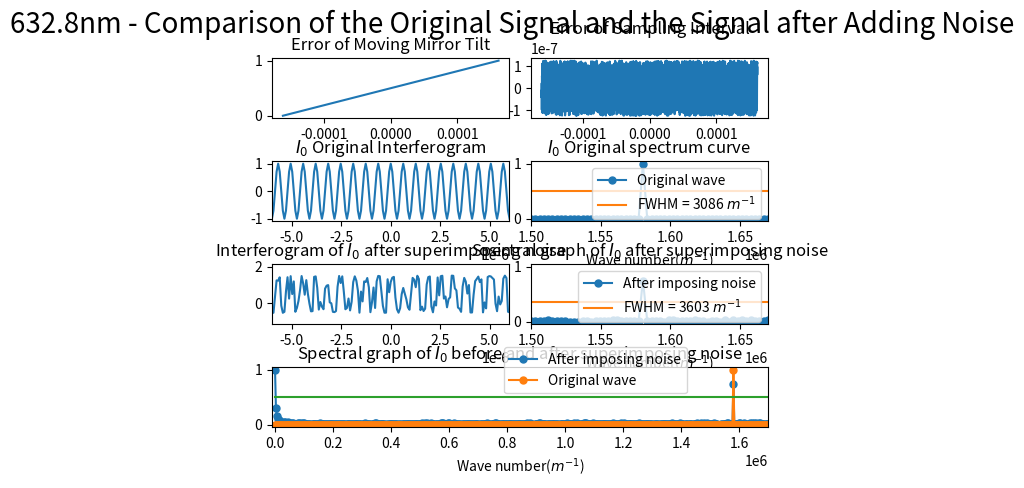

This chart was generated by the following Python code:
import numpy as np
import matplotlib.pyplot as plt
from scipy.fftpack import fft
from pylab import *
import matplotlib.gridspec as gridspec
import random

##########################################################################
# 本程序模拟动镜倾斜误差影响下的傅里叶变换光谱测量系统的光谱测量曲线
# 程序具体参数如下：
#   - 采样间隔选取 79.1nm
#   - 干涉图波长选取 632.8nm
#   - 干涉图采样点数选取 2^12（该点数下仿真图像最佳）
#   - 本实验只叠加两种正弦噪声噪声
#   - 实验目的在于模拟不同频率的正弦噪声对信号的影响
##########################################################################

def GetFFT(I0, Iw0, n0):
    Y0 = 2*abs(fft(I0,n0))
    Y0_max = max(Y0);
    Y0 = Y0/Y0_max
    Y0 = Y0[:int(n0/2)]

    Yw0 = 2*abs(fft(Iw0,n0))
    Yw0_max = max(Yw0);
    Yw0 = Yw0/Yw0_max
    Yw0 = Yw0[:int(n0/2)]
    return Y0, Yw0

# 波长为632.8nm
laimda0 = 632.8*10**(-9)
# 79.1nm的采样间隔 
i = 79.1*10**(-9)
# 中心点的采样频
sigma0 = 1/laimda0
p1 = (-1)*(2**11)*79.1*10**(-9)
# 2**n个点 
p2 = (2**11-1)*79.1*10**(-9)
# 无补零 
x0 = np.arange(p1, p2, i)
n0 = n1 = 2**(int(np.log2(len(x0)))+1)
print("n0 length = %d" %n0)

######################################################
#  此部分为叠加正弦噪声
######################################################
noise_sin1 = linspace(0,1,len(x0))
# noise_sin1 = np.sin(2*np.pi*sigma0/8*x0)
# noise_sin1 = np.sin(2*np.pi*sigma0/4*x0)
# noise_sin1 = np.sin(2*np.pi*sigma0/2*x0)
noise_sin2 = [random.uniform(-laimda0/5, laimda0/5) for _ in range(len(x0))]

I0 = np.cos(2*np.pi*sigma0*x0)
I00 = np.cos(2*np.pi*sigma0*(x0 + noise_sin2))
# Iw0 = I0 + noise_sin1
Iw0 = I00 + noise_sin1

Y0, Yw0 = GetFFT(I0, Iw0, n0)

# 设置频谱图的横坐标
fs_0 = 1/i*np.arange(n0/2)/n0

best_Y0_average_range = 0.5*np.ones((Y0.size, 1))
best_Y1_average_range = 0.366*np.ones((Y0.size, 1))

gs = gridspec.GridSpec(4, 8)
gs.update(wspace=0.5, hspace=0.7)



figure(1)
subplot(gs[0, 0:4])
plt.plot(x0, noise_sin1)
# plt.xlim(-6*(10**(-6)), 6*(10**(-6)))
plt.title("Error of Moving Mirror Tilt")


subplot(gs[0, 4:8])
plt.plot(x0, noise_sin2)
plt.title("Error of Sampling Interval")



subplot(gs[1, 0:4])
plt.plot(x0, I0)
plt.xlim(-6*(10**(-6)), 6*(10**(-6)))
plt.title("$I_0$ Original Interferogram")


subplot(gs[1, 4:8])
Y0_pic1, = plt.plot(fs_0, Y0, marker='o', ms=5)
bf, = plt.plot(fs_0,best_Y0_average_range)
plt.legend(handles=[Y0_pic1, bf],labels=['Original wave', 'FWHM = 3086 $m^{-1}$'], loc='upper right')
plt.title("$I_0$ Original spectrum curve")
plt.xlim(1.50*(10**6), 1.67*(10**6))
plt.xlabel('Wave number($m^{-1}$)')

subplot(gs[2, 0:4])
plt.plot(x0, Iw0)
plt.xlim(-6*(10**(-6)), 6*(10**(-6)))
plt.title("Interferogram of $I_0$ after superimposing noise")

subplot(gs[2, 4:8])
Yw0_pic1, = plt.plot(fs_0, Yw0, marker='o', ms=5)
# bf, = plt.plot(fs_0,best_Y0_average_range)
bf, = plt.plot(fs_0,best_Y1_average_range)
# plt.legend(handles=[Yw0_pic1, bf],labels=[r'After imposing noise', 'FWHM = 3506 $m^{-1}$'], loc='upper right')
plt.legend(handles=[Yw0_pic1, bf],labels=[r'After imposing noise', 'FWHM = 3603 $m^{-1}$'], loc='upper right')
plt.title("Spectral graph of $I_0$ after superimposing noise")
plt.xlim(1.50*(10**6), 1.67*(10**6))
# plt.xlim(0.07098*(10**6), 0.1235*(10**6))
plt.xlabel('Wave number($m^{-1}$)')


subplot(gs[3, :8])

Yw0_pic1, = plt.plot(fs_0, Yw0, marker='o', ms=5)
Y0_pic1, = plt.plot(fs_0, Y0, marker='o', ms=5)
bf, = plt.plot(fs_0,best_Y0_average_range)
plt.legend(handles=[ Yw0_pic1, Y0_pic1, bf],labels=[r'After imposing noise', 'Original wave'], bbox_to_anchor=(0.85,0.45), loc='best')
plt.xlim(-10000, 1.7*(10**6))
plt.xlabel('Wave number($m^{-1}$)')
plt.title("Spectral graph of $I_0$ before and after superimposing noise")

plt.suptitle("632.8nm - Comparison of the Original Signal and the Signal after Adding Noise", fontsize = 20)


plt.show()
